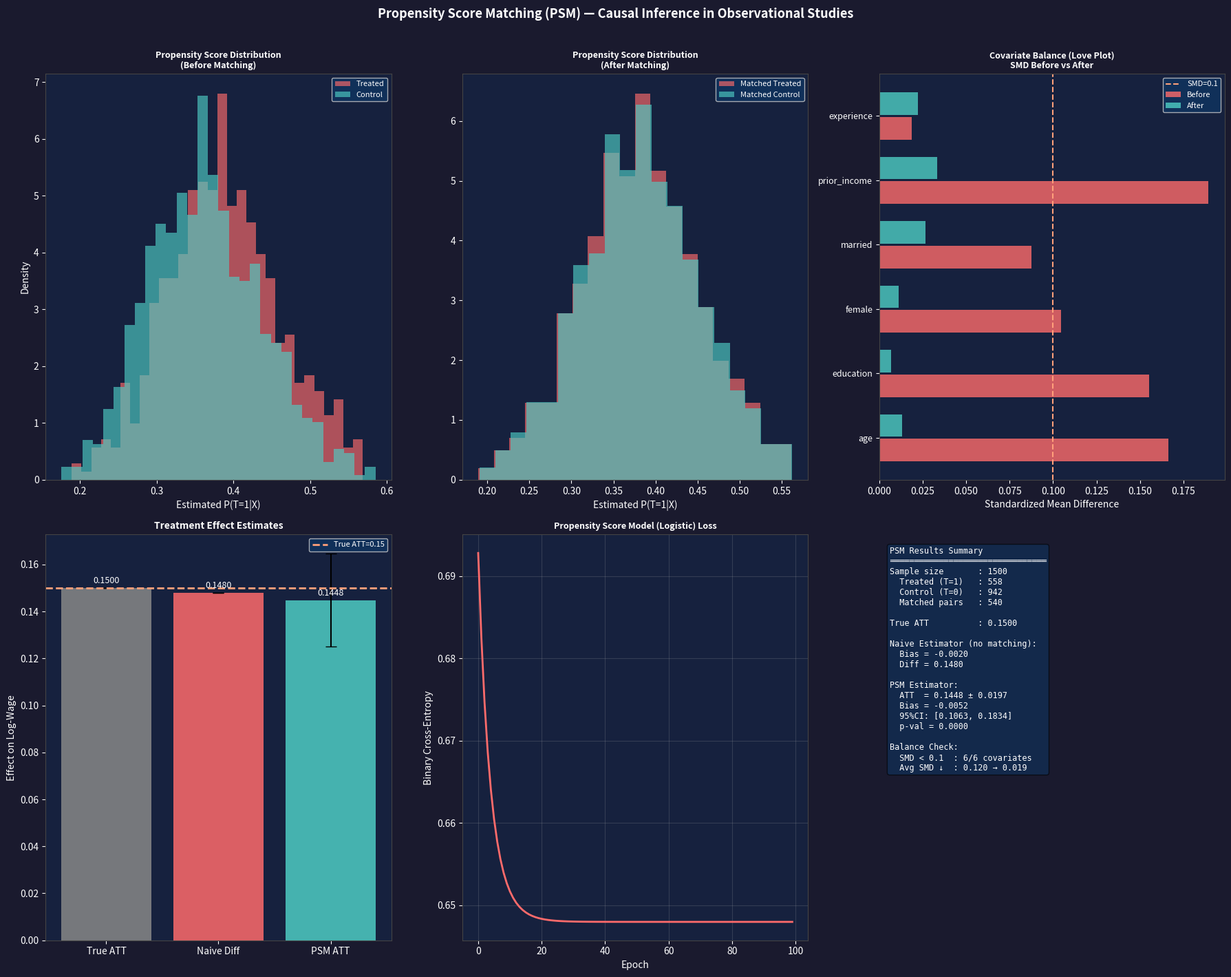

Here is the Python script that generated this plot:
"""
倾向评分匹配 (Propensity Score Matching, PSM)
=============================================
观察性研究中通过匹配消除选择偏差，估计平均处理效应（ATE / ATT），纯 NumPy 实现

核心思想：
  在观察性数据中，处理组和对照组可能系统性不同（选择偏差）。
  PSM 通过以下步骤模拟随机实验：
    1. 估计倾向评分：P(T=1 | X)（用 Logistic 回归）
    2. 按倾向评分匹配处理组和对照组（1:1 最近邻匹配）
    3. 检验协变量平衡性（匹配前后标准化差异）
    4. 在匹配样本上估计平均处理效应 (ATT)

示例场景：评估"职业培训项目"对收入的因果效应
  - T = 1 参加培训, T = 0 未参加
  - Y = 收入（对数）
  - X = 年龄、教育年限、性别、婚姻状态等
  - 选择偏差：本来就有动力的人更可能参加培训并赚更多
"""

import numpy as np
import matplotlib
matplotlib.use("Agg")
import matplotlib.pyplot as plt
from scipy import stats

# ─────────────────────── 数据生成 ───────────────────────────────

COVARIATE_NAMES = ["age", "education", "female", "married",
                   "prior_income", "experience"]


def generate_psm_data(n: int = 1500, true_att: float = 0.15,
                      seed: int = 42) -> dict:
    """
    生成职业培训效应估计数据

    DGP:
      X = [age, education, female, married, prior_income, experience]
      P(T=1|X) = logistic(α₀ + α·X)   倾向评分
      T ~ Bernoulli(P)
      Y(0) = β₀ + β·X + ε              潜在结果（未接受培训）
      Y(1) = Y(0) + true_ATT + γ·female （异质性处理效应）
      Y_obs = T*Y(1) + (1-T)*Y(0)
    """
    rng = np.random.default_rng(seed)
    n   = n

    # 协变量
    age         = rng.normal(35, 8, n).clip(18, 65)
    education   = rng.normal(12, 3, n).clip(6, 20)
    female      = rng.binomial(1, 0.45, n).astype(float)
    married     = rng.binomial(1, 0.55, n).astype(float)
    prior_income = rng.normal(30000, 8000, n).clip(10000, 80000)
    experience  = rng.normal(8, 5, n).clip(0, 40)

    X_raw = np.column_stack([age, education, female, married,
                              prior_income, experience])

    # 倾向评分（有偏的参与决策：年轻、教育少、低收入者更可能参加）
    logit_p = (-0.5
               - 0.02 * (age - 35)
               + 0.05 * (education - 12)
               - 0.10 * female
               + 0.00 * married
               - 0.000015 * (prior_income - 30000)
               + 0.01 * experience
               + rng.normal(0, 0.5, n))

    true_ps = 1 / (1 + np.exp(-logit_p))
    T = rng.binomial(1, true_ps).astype(float)

    # 潜在结果
    Y0 = (9.5
          + 0.005 * (age - 35)
          + 0.04  * (education - 12)
          - 0.05  * female
          + 0.03  * married
          + 0.000003 * (prior_income - 30000)
          + 0.008 * experience
          + rng.normal(0, 0.3, n))

    Y1 = Y0 + true_att + 0.05 * female   # 异质性处理效应

    Y_obs = np.where(T == 1, Y1, Y0)

    # 标准化协变量（供 Logistic 使用）
    X_mean = X_raw.mean(axis=0)
    X_std  = X_raw.std(axis=0) + 1e-8
    X      = (X_raw - X_mean) / X_std

    return {
        "Y": Y_obs, "T": T, "X": X, "X_raw": X_raw,
        "true_ps": true_ps, "true_att": true_att,
        "n": n, "X_mean": X_mean, "X_std": X_std,
    }


# ─────────────────────── Logistic 回归（倾向评分估计）────────────

class LogisticRegression:
    def __init__(self, lr: float = 0.1, n_epochs: int = 100, l2: float = 1e-3,
                 seed: int = 42):
        self.lr = lr
        self.n_epochs = n_epochs
        self.l2 = l2
        self.rng = np.random.default_rng(seed)
        self.W = None
        self.b = None
        self.losses = []

    def _sigmoid(self, z):
        return 1 / (1 + np.exp(-np.clip(z, -50, 50)))

    def fit(self, X: np.ndarray, y: np.ndarray):
        n, d = X.shape
        self.W = self.rng.normal(0, 0.01, d).astype(np.float32)
        self.b = 0.0
        self.losses = []

        for epoch in range(self.n_epochs):
            z     = X @ self.W + self.b
            probs = self._sigmoid(z)
            loss  = -np.mean(y * np.log(probs + 1e-10) +
                             (1 - y) * np.log(1 - probs + 1e-10))
            self.losses.append(loss)
            residuals = probs - y
            self.W -= self.lr * (X.T @ residuals / n + self.l2 * self.W)
            self.b -= self.lr * residuals.mean()
        return self

    def predict_proba(self, X: np.ndarray) -> np.ndarray:
        return self._sigmoid(X @ self.W + self.b)

    def predict(self, X: np.ndarray) -> np.ndarray:
        return (self.predict_proba(X) >= 0.5).astype(int)


# ─────────────────────── 最近邻匹配 ─────────────────────────────

def nearest_neighbor_matching(ps: np.ndarray, T: np.ndarray,
                               caliper: float = None) -> tuple:
    """
    1:1 最近邻匹配（有放回，按倾向评分距离）
    返回匹配对的 (treated_idx, control_idx)
    """
    treated_idx = np.where(T == 1)[0]
    control_idx = np.where(T == 0)[0]

    matched_treated = []
    matched_control = []
    used_controls   = set()   # 不放回匹配

    for ti in treated_idx:
        ps_t = ps[ti]
        dists = np.abs(ps[control_idx] - ps_t)
        # 排除已用控制组
        order = np.argsort(dists)
        for rank in order:
            ci = control_idx[rank]
            if ci in used_controls:
                continue
            dist = dists[rank]
            if caliper is not None and dist > caliper:
                break
            matched_treated.append(ti)
            matched_control.append(ci)
            used_controls.add(ci)
            break

    return np.array(matched_treated), np.array(matched_control)


# ─────────────────────── 协变量平衡检验 ─────────────────────────

def standardized_mean_difference(X: np.ndarray, T: np.ndarray,
                                  matched_t: np.ndarray = None,
                                  matched_c: np.ndarray = None) -> dict:
    """
    计算每个协变量的标准化均值差 (SMD)
    SMD < 0.1 通常认为平衡良好
    """
    results_before, results_after = {}, {}

    for j in range(X.shape[1]):
        xj     = X[:, j]
        t_mask = T == 1
        c_mask = T == 0

        # 匹配前
        mean_t = xj[t_mask].mean()
        mean_c = xj[c_mask].mean()
        var_t  = xj[t_mask].var()
        var_c  = xj[c_mask].var()
        pooled_std = np.sqrt((var_t + var_c) / 2 + 1e-10)
        smd_before = abs(mean_t - mean_c) / pooled_std
        results_before[j] = smd_before

        # 匹配后
        if matched_t is not None and matched_c is not None:
            mean_t2 = xj[matched_t].mean()
            mean_c2 = xj[matched_c].mean()
            var_t2  = xj[matched_t].var()
            var_c2  = xj[matched_c].var()
            pooled2 = np.sqrt((var_t2 + var_c2) / 2 + 1e-10)
            smd_after = abs(mean_t2 - mean_c2) / pooled2
            results_after[j] = smd_after

    return results_before, results_after


# ─────────────────────── ATT 估计 ────────────────────────────────

def estimate_att(Y: np.ndarray, matched_treated: np.ndarray,
                 matched_control: np.ndarray) -> dict:
    """平均处理效应（ATT）= 匹配处理组 - 匹配对照组，逐对差值的均值"""
    diffs  = Y[matched_treated] - Y[matched_control]
    att    = diffs.mean()
    se_att = diffs.std() / np.sqrt(len(diffs))
    t_stat = att / (se_att + 1e-10)
    p_val  = 2 * (1 - stats.t.cdf(abs(t_stat), df=len(diffs) - 1))
    ci_low  = att - 1.96 * se_att
    ci_high = att + 1.96 * se_att
    return {
        "att": att, "se": se_att, "t": t_stat,
        "p": p_val, "ci": (ci_low, ci_high),
        "n_matched": len(diffs),
    }


# ─────────────────────── 可视化 ─────────────────────────────────

def plot_results(data: dict, ps_model: LogisticRegression,
                 estimated_ps: np.ndarray,
                 matched_t: np.ndarray, matched_c: np.ndarray,
                 att_result: dict, naive_diff: float,
                 smd_before: dict, smd_after: dict,
                 save_path: str = "results/propensity_score_matching_results.png"):

    fig = plt.figure(figsize=(18, 14))
    fig.patch.set_facecolor("#1a1a2e")

    Y, T = data["Y"], data["T"]
    true_att = data["true_att"]

    # ── 1. 倾向评分分布（匹配前）──
    ax1 = fig.add_subplot(2, 3, 1)
    ax1.hist(estimated_ps[T==1], bins=30, alpha=0.65, color="#FF6B6B",
             label="Treated", density=True)
    ax1.hist(estimated_ps[T==0], bins=30, alpha=0.65, color="#4ECDC4",
             label="Control", density=True)
    ax1.set_title("Propensity Score Distribution\n(Before Matching)",
                  color="white", fontsize=9, fontweight="bold")
    ax1.set_xlabel("Estimated P(T=1|X)", color="white")
    ax1.set_ylabel("Density", color="white")
    ax1.set_facecolor("#16213e")
    ax1.tick_params(colors="white")
    ax1.legend(facecolor="#0f3460", labelcolor="white", fontsize=8)
    for s in ax1.spines.values(): s.set_edgecolor("#444")

    # ── 2. 倾向评分分布（匹配后）──
    ax2 = fig.add_subplot(2, 3, 2)
    ax2.hist(estimated_ps[matched_t], bins=20, alpha=0.65,
             color="#FF6B6B", label="Matched Treated", density=True)
    ax2.hist(estimated_ps[matched_c], bins=20, alpha=0.65,
             color="#4ECDC4", label="Matched Control", density=True)
    ax2.set_title("Propensity Score Distribution\n(After Matching)",
                  color="white", fontsize=9, fontweight="bold")
    ax2.set_xlabel("Estimated P(T=1|X)", color="white")
    ax2.set_facecolor("#16213e")
    ax2.tick_params(colors="white")
    ax2.legend(facecolor="#0f3460", labelcolor="white", fontsize=8)
    for s in ax2.spines.values(): s.set_edgecolor("#444")

    # ── 3. 标准化均值差（Love Plot）──
    ax3 = fig.add_subplot(2, 3, 3)
    smd_b = [smd_before[j] for j in range(len(COVARIATE_NAMES))]
    smd_a = [smd_after[j]  for j in range(len(COVARIATE_NAMES))]
    y_pos = range(len(COVARIATE_NAMES))
    ax3.barh(y_pos, smd_b, height=0.35, color="#FF6B6B", alpha=0.8, label="Before")
    ax3.barh([y + 0.38 for y in y_pos], smd_a, height=0.35,
             color="#4ECDC4", alpha=0.8, label="After")
    ax3.axvline(0.1, color="#FFA07A", linestyle="--", linewidth=1.5, label="SMD=0.1")
    ax3.set_yticks([y + 0.19 for y in y_pos])
    ax3.set_yticklabels(COVARIATE_NAMES, color="white", fontsize=9)
    ax3.set_title("Covariate Balance (Love Plot)\nSMD Before vs After",
                  color="white", fontsize=9, fontweight="bold")
    ax3.set_xlabel("Standardized Mean Difference", color="white")
    ax3.set_facecolor("#16213e")
    ax3.tick_params(colors="white")
    ax3.legend(facecolor="#0f3460", labelcolor="white", fontsize=8)
    for s in ax3.spines.values(): s.set_edgecolor("#444")

    # ── 4. ATT 估计量对比 ──
    ax4 = fig.add_subplot(2, 3, 4)
    names  = ["True ATT", "Naive Diff", "PSM ATT"]
    vals   = [true_att, naive_diff, att_result["att"]]
    ses    = [0, 0, att_result["se"]]
    colors = ["#888", "#FF6B6B", "#4ECDC4"]
    bars   = ax4.bar(names, vals, yerr=ses, color=colors, alpha=0.85,
                     error_kw={"color": "white", "capsize": 6})
    ax4.axhline(true_att, color="#FFA07A", linestyle="--",
                linewidth=2, label=f"True ATT={true_att}")
    ax4.set_title("Treatment Effect Estimates", color="white", fontsize=10, fontweight="bold")
    ax4.set_ylabel("Effect on Log-Wage", color="white")
    ax4.set_facecolor("#16213e")
    ax4.tick_params(colors="white")
    ax4.legend(facecolor="#0f3460", labelcolor="white", fontsize=8)
    for s in ax4.spines.values(): s.set_edgecolor("#444")
    for bar, v in zip(bars, vals):
        ax4.text(bar.get_x() + bar.get_width()/2, v + 0.002, f"{v:.4f}",
                 ha="center", color="white", fontsize=9)

    # ── 5. 倾向评分学习曲线 ──
    ax5 = fig.add_subplot(2, 3, 5)
    ax5.plot(ps_model.losses, color="#FF6B6B", linewidth=2)
    ax5.set_title("Propensity Score Model (Logistic) Loss",
                  color="white", fontsize=9, fontweight="bold")
    ax5.set_xlabel("Epoch", color="white")
    ax5.set_ylabel("Binary Cross-Entropy", color="white")
    ax5.set_facecolor("#16213e")
    ax5.tick_params(colors="white")
    for s in ax5.spines.values(): s.set_edgecolor("#444")
    ax5.grid(True, alpha=0.2)

    # ── 6. 结果摘要 ──
    ax6 = fig.add_subplot(2, 3, 6)
    ax6.axis("off")
    ax6.set_facecolor("#16213e")

    pct_balance = (np.mean(list(smd_after.values())) /
                   (np.mean(list(smd_before.values())) + 1e-10)) * 100
    well_balanced = sum(v < 0.1 for v in smd_after.values())

    info = [
        "PSM Results Summary",
        "═" * 32,
        f"Sample size       : {data['n']}",
        f"  Treated (T=1)   : {int(T.sum())}",
        f"  Control (T=0)   : {int((1-T).sum())}",
        f"  Matched pairs   : {att_result['n_matched']}",
        "",
        f"True ATT          : {true_att:.4f}",
        "",
        "Naive Estimator (no matching):",
        f"  Bias = {naive_diff-true_att:+.4f}",
        f"  Diff = {naive_diff:.4f}",
        "",
        "PSM Estimator:",
        f"  ATT  = {att_result['att']:.4f} ± {att_result['se']:.4f}",
        f"  Bias = {att_result['att']-true_att:+.4f}",
        f"  95%CI: [{att_result['ci'][0]:.4f}, {att_result['ci'][1]:.4f}]",
        f"  p-val = {att_result['p']:.4f}",
        "",
        "Balance Check:",
        f"  SMD < 0.1  : {well_balanced}/{len(COVARIATE_NAMES)} covariates",
        f"  Avg SMD ↓  : {np.mean(list(smd_before.values())):.3f} → "
        f"{np.mean(list(smd_after.values())):.3f}",
    ]
    ax6.text(0.03, 0.97, "\n".join(info), transform=ax6.transAxes,
             fontsize=8.5, color="white", va="top", fontfamily="monospace",
             bbox=dict(boxstyle="round", facecolor="#0f3460", alpha=0.6))

    plt.suptitle("Propensity Score Matching (PSM) — Causal Inference in Observational Studies",
                 color="white", fontsize=13, fontweight="bold", y=1.01)
    plt.tight_layout()
    plt.savefig(save_path, dpi=120, bbox_inches="tight", facecolor=fig.get_facecolor())
    plt.close()
    print(f"  图表已保存至: {save_path}")


# ─────────────────────── 主函数 ─────────────────────────────────

def propensity_score_matching():
    """倾向评分匹配完整流程"""
    print("=" * 60)
    print("   倾向评分匹配 (Propensity Score Matching, PSM)")
    print("=" * 60)

    # ── 1. 数据 ──
    print("\n[1/5] 生成职业培训效应观察性数据...")
    data = generate_psm_data(n=1500, true_att=0.15, seed=42)
    Y, T, X = data["Y"], data["T"], data["X"]
    n = data["n"]
    print(f"  总样本: {n}  处理组: {int(T.sum())}  对照组: {int((T==0).sum())}")
    print(f"  真实 ATT: {data['true_att']:.4f}")

    # ── 2. 朴素估计（无匹配）──
    print("\n[2/5] 朴素均值差（忽略选择偏差）...")
    naive_diff = Y[T==1].mean() - Y[T==0].mean()
    print(f"  E[Y|T=1] - E[Y|T=0] = {naive_diff:.4f}")
    print(f"  偏差: {naive_diff - data['true_att']:+.4f}（选择偏差）")

    # ── 3. 估计倾向评分 ──
    print("\n[3/5] Logistic 回归估计倾向评分...")
    ps_model = LogisticRegression(lr=0.5, n_epochs=100, l2=1e-3, seed=42)
    ps_model.fit(X, T)
    estimated_ps = ps_model.predict_proba(X)
    ps_acc = (ps_model.predict(X) == T).mean()
    print(f"  倾向评分模型分类准确率: {ps_acc:.4f}")
    print(f"  倾向评分范围: [{estimated_ps.min():.4f}, {estimated_ps.max():.4f}]")

    # ── 4. 最近邻匹配 ──
    print("\n[4/5] 1:1 最近邻匹配（卡尺 = 0.05 × std(ps)）...")
    caliper = 0.05 * estimated_ps.std()
    matched_t, matched_c = nearest_neighbor_matching(
        estimated_ps, T, caliper=caliper)
    print(f"  成功匹配对数: {len(matched_t)}（处理组共 {int(T.sum())} 个）")

    # 协变量平衡检验
    smd_before, smd_after = standardized_mean_difference(
        X, T, matched_t, matched_c)
    print("\n  协变量平衡检验 (SMD):")
    print(f"  {'协变量':<14} {'匹配前':>8} {'匹配后':>8} {'改善':>8}")
    print("  " + "-" * 42)
    for j, name in enumerate(COVARIATE_NAMES):
        b, a = smd_before[j], smd_after[j]
        print(f"  {name:<14} {b:>8.4f} {a:>8.4f} {b-a:>+8.4f}"
              + (" [DONE]" if a < 0.1 else " !"))

    # ── 5. ATT 估计 ──
    print("\n[5/5] 估计 ATT（平均处理效应）...")
    att_result = estimate_att(Y, matched_t, matched_c)
    print(f"  PSM ATT = {att_result['att']:.4f} ± {att_result['se']:.4f}")
    print(f"  95% CI  : [{att_result['ci'][0]:.4f}, {att_result['ci'][1]:.4f}]")
    print(f"  t-stat  : {att_result['t']:.3f},  p = {att_result['p']:.4f}")
    print(f"  偏差    : {att_result['att'] - data['true_att']:+.4f}")

    # 可视化
    print("\n生成可视化图表...")
    import os
    os.makedirs("results", exist_ok=True)
    plot_results(data, ps_model, estimated_ps,
                 matched_t, matched_c, att_result,
                 naive_diff, smd_before, smd_after,
                 save_path="results/propensity_score_matching_results.png")

    print("\n[DONE] 倾向评分匹配完成!")
    return att_result


if __name__ == "__main__":
    propensity_score_matching()
